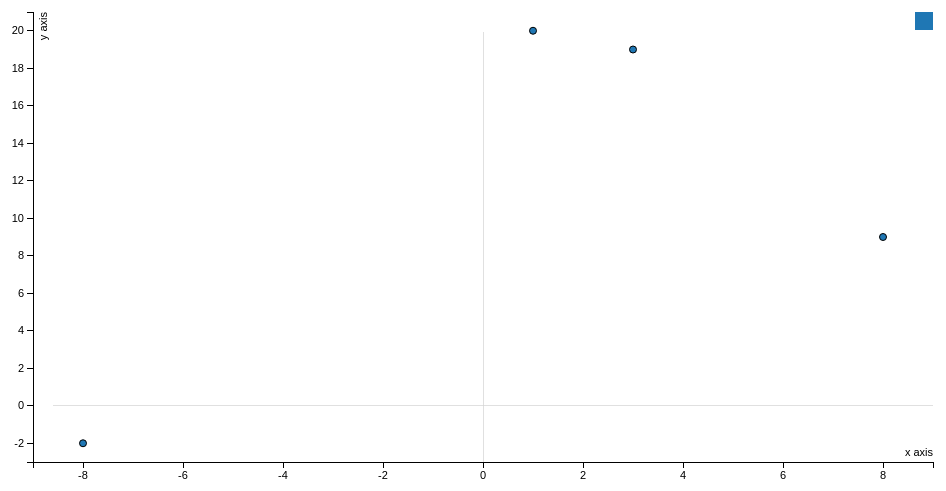
D3 v3 page, settled after 360 driven frames (6 s of simulated time); the page loaded 1 data file(s).


var margin = {top: 20, right: 20, bottom: 30, left: 40},
    width = 960 - margin.left - margin.right,
    height = 500 - margin.top - margin.bottom;

/* 
 * value accessor - returns the value to encode for a given data object.
 * scale - maps value to a visual display encoding, such as a pixel position.
 * map function - maps from data value to display value
 * axis - sets up axis
 */ 

// setup x 
var xValue = function(d) { return d.x;}, // data -> value
    xScale = d3.scale.linear().range([0, width]), // value -> display
    xMap = function(d) { return xScale(xValue(d));}, // data -> display
    xAxis = d3.svg.axis().scale(xScale).orient("bottom");

// setup y
var yValue = function(d) { return d.y;}, // data -> value
    yScale = d3.scale.linear().range([height, 0]), // value -> display
    yMap = function(d) { return yScale(yValue(d));}, // data -> display
    yAxis = d3.svg.axis().scale(yScale).orient("left");

// setup fill color
var cValue = function(d) { return d.Manufacturer;},
    color = d3.scale.category10();

// add the graph canvas to the body of the webpage
var svg = d3.select("body").append("svg")
    .attr("width", width + margin.left + margin.right)
    .attr("height", height + margin.top + margin.bottom)
  .append("g")
    .attr("transform", "translate(" + margin.left + "," + margin.top + ")");

// add the tooltip area to the webpage
var tooltip = d3.select("body").append("div")
    .attr("class", "tooltip")
    .style("opacity", 0);

// load data
d3.csv("points.csv", function(error, data) {

  // change string (from CSV) into number format
  data.forEach(function(d) {
    d.x = parseInt(d.x);
    d.y = parseInt(d.y);
    console.log(d);
  });

    // don't want dots overlapping axis, so add in buffer to data domain
  console.log("X domain");
  console.log([d3.min(data, xValue)-1, d3.max(data, xValue)+1]);
  console.log([d3.min(data, yValue)-1, d3.max(data, yValue)+1]);
  xScale.domain([d3.min(data, xValue)-1, d3.max(data, xValue)+1]);
  yScale.domain([d3.min(data, yValue)-1, d3.max(data, yValue)+1]);

  if (false)
  svg.selectAll("line.horizontalGrid").data(yScale.ticks(4)).enter()
    .append("line")
        .attr(
        {
            "class":"grid horizontalGrid",
            "x1" : margin.right,
            "x2" : width,
            "y1" : function(d){ return yScale(d);},
            "y2" : function(d){ return yScale(d);},
            "fill" : "none",
            "shape-rendering" : "crispEdges",
            "stroke" : "black",
            "stroke-width" : "1px"
        });
	
	svg.selectAll("line.horizontalGrid").data([0]).enter()
    .append("line")
        .attr(
        {
            "class":"grid horizontalGrid",
            "x1" : margin.right,
            "x2" : width,
            "y1" : function(d){ return yScale(d);},
            "y2" : function(d){ return yScale(d);},
            "fill" : "none",
            "shape-rendering" : "crispEdges",
            "stroke" : "black",
            "stroke-width" : "1px"
        })
	
	svg.selectAll("line.verticalGrid")
	.data([0]).enter()
    .append("line")
        .attr(
        {
            "class":"grid verticalGrid",
            "y1" : margin.top,
            "y2" : height,
            "x1" : function(d){ return xScale(d);},
            "x2" : function(d){ return xScale(d);},
            "fill" : "none",
            "shape-rendering" : "crispEdges",
            "stroke" : "black",
            "stroke-width" : "1px"
        });
		
  // x-axis
  svg.append("g")
      .attr("class", "x axis")
      .attr("transform", "translate(0," + height + ")")
      .call(xAxis)
    .append("text")
      .attr("class", "label")
      .attr("x", width)
      .attr("y", -6)
      .style("text-anchor", "end")
      .text("x axis");

  // y-axis
  svg.append("g")
      .attr("class", "y axis")
      .call(yAxis)
    .append("text")
      .attr("class", "label")
      .attr("transform", "rotate(-90)")
      .attr("y", 6)
      .attr("dy", ".71em")
      .style("text-anchor", "end")
      .text("y axis");

  // draw dots
  svg.selectAll(".dot")
      .data(data)
    .enter().append("circle")
      .attr("class", "dot")
      .attr("r", 3.5)
      .attr("cx", xMap )
      .attr("cy", yMap )
      .style("fill", function(d) { return color(cValue(d));}) 
      .on("mouseover", function(d) {
          tooltip.transition()
               .duration(200)
               .style("opacity", .9);
          tooltip.html(d.name + "<br/> (" + d.x 
	        + ", " + d.y + ")")
               .style("left", (d3.event.pageX + 5) + "px")
               .style("top", (d3.event.pageY - 28) + "px");
      })
      .on("mouseout", function(d) {
          tooltip.transition()
               .duration(500)
               .style("opacity", 0);
      });

  // draw legend
  var legend = svg.selectAll(".legend")
      .data(color.domain())
    .enter().append("g")
      .attr("class", "legend")
      .attr("transform", function(d, i) { return "translate(0," + i * 20 + ")"; });

  // draw legend colored rectangles
  legend.append("rect")
      .attr("x", width - 18)
      .attr("width", 18)
      .attr("height", 18)
      .style("fill", color);

  // draw legend text
  legend.append("text")
      .attr("x", width - 24)
      .attr("y", 9)
      .attr("dy", ".35em")
      .style("text-anchor", "end")
      .text(function(d) { return d;})
});



### data: points.csv
name, x, y
x, 1, 20
sam, 3, 19
watterloo, 8, 9
negneg, -8, -2